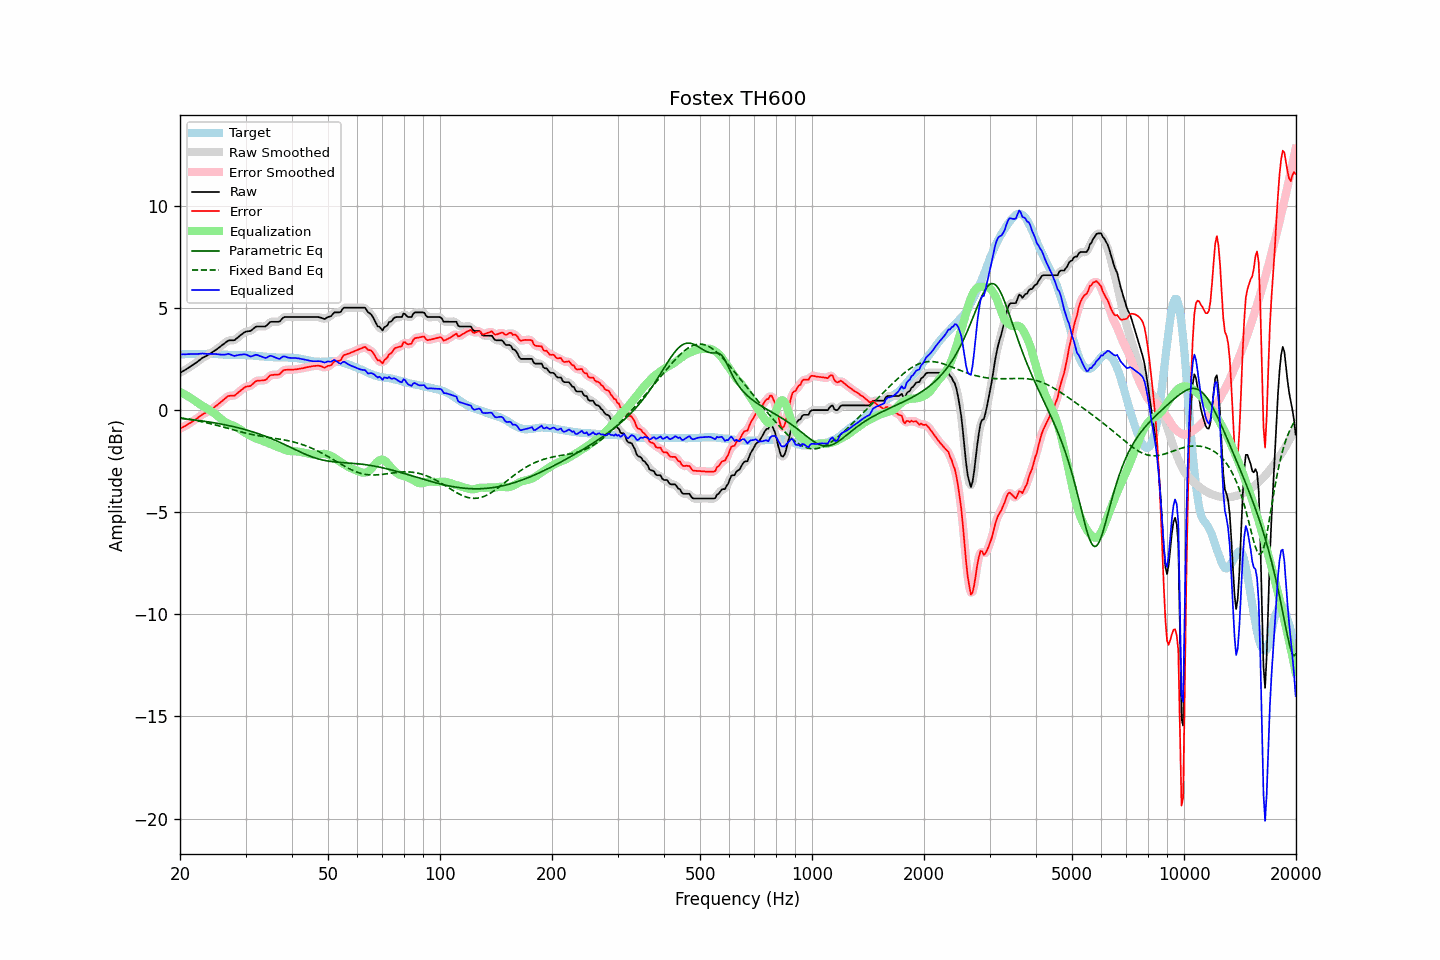

Data behind this chart, as committed beside it:
frequency, raw, error, smoothed, error_smoothed, equalization, parametric_eq, fixed_band_eq, equalized_raw, equalized_smoothed, target
20.00, 1.84, -0.90, 1.84, -0.90, 0.90, -0.39, -0.37, 2.74, 2.74, 2.74
20.20, 1.88, -0.86, 1.88, -0.86, 0.86, -0.40, -0.38, 2.74, 2.74, 2.74
20.40, 1.93, -0.81, 1.92, -0.82, 0.82, -0.41, -0.39, 2.75, 2.74, 2.74
20.61, 1.97, -0.78, 1.97, -0.78, 0.78, -0.42, -0.40, 2.74, 2.75, 2.75
20.81, 2.02, -0.73, 2.02, -0.73, 0.73, -0.42, -0.42, 2.75, 2.75, 2.75
21.02, 2.07, -0.68, 2.07, -0.68, 0.68, -0.43, -0.43, 2.75, 2.75, 2.75
21.23, 2.12, -0.63, 2.12, -0.63, 0.63, -0.44, -0.44, 2.75, 2.75, 2.75
21.44, 2.17, -0.59, 2.17, -0.58, 0.59, -0.45, -0.46, 2.75, 2.76, 2.76
21.66, 2.23, -0.53, 2.22, -0.53, 0.53, -0.46, -0.47, 2.76, 2.76, 2.76
21.87, 2.28, -0.48, 2.28, -0.48, 0.48, -0.47, -0.49, 2.76, 2.76, 2.76
22.09, 2.33, -0.43, 2.33, -0.43, 0.42, -0.48, -0.50, 2.75, 2.76, 2.76
22.31, 2.39, -0.38, 2.39, -0.37, 0.37, -0.49, -0.52, 2.76, 2.76, 2.77
22.54, 2.45, -0.31, 2.45, -0.31, 0.32, -0.50, -0.53, 2.76, 2.77, 2.76
22.76, 2.51, -0.26, 2.51, -0.26, 0.27, -0.51, -0.55, 2.77, 2.77, 2.77
22.99, 2.57, -0.20, 2.56, -0.20, 0.22, -0.52, -0.57, 2.78, 2.78, 2.77
23.22, 2.61, -0.16, 2.61, -0.16, 0.17, -0.54, -0.58, 2.78, 2.78, 2.77
23.45, 2.65, -0.12, 2.65, -0.12, 0.12, -0.55, -0.60, 2.77, 2.77, 2.77
23.69, 2.69, -0.08, 2.69, -0.08, 0.07, -0.56, -0.62, 2.76, 2.76, 2.77
23.92, 2.74, -0.04, 2.74, -0.03, 0.02, -0.57, -0.64, 2.76, 2.76, 2.78
24.16, 2.79, 0.02, 2.79, 0.02, -0.02, -0.58, -0.66, 2.76, 2.76, 2.77
24.40, 2.84, 0.07, 2.84, 0.07, -0.08, -0.60, -0.68, 2.76, 2.76, 2.77
24.65, 2.89, 0.12, 2.89, 0.13, -0.13, -0.61, -0.70, 2.76, 2.76, 2.76
24.89, 2.95, 0.20, 2.95, 0.19, -0.19, -0.62, -0.72, 2.76, 2.76, 2.75
25.14, 3.00, 0.25, 3.00, 0.25, -0.25, -0.64, -0.74, 2.75, 2.75, 2.75
25.39, 3.06, 0.32, 3.06, 0.31, -0.32, -0.65, -0.76, 2.74, 2.74, 2.74
25.65, 3.12, 0.38, 3.12, 0.38, -0.39, -0.67, -0.78, 2.73, 2.73, 2.74
25.91, 3.18, 0.44, 3.18, 0.44, -0.45, -0.68, -0.80, 2.72, 2.72, 2.73
26.16, 3.24, 0.51, 3.24, 0.51, -0.52, -0.70, -0.82, 2.72, 2.72, 2.73
26.43, 3.30, 0.58, 3.30, 0.58, -0.57, -0.71, -0.85, 2.73, 2.73, 2.72
26.69, 3.36, 0.64, 3.36, 0.64, -0.61, -0.73, -0.87, 2.74, 2.75, 2.72
26.96, 3.42, 0.70, 3.40, 0.69, -0.65, -0.74, -0.89, 2.77, 2.75, 2.72
27.23, 3.43, 0.71, 3.43, 0.71, -0.68, -0.76, -0.91, 2.74, 2.74, 2.72
27.50, 3.43, 0.72, 3.43, 0.72, -0.71, -0.78, -0.93, 2.71, 2.71, 2.71
27.77, 3.43, 0.72, 3.43, 0.72, -0.75, -0.80, -0.96, 2.68, 2.68, 2.71
28.05, 3.44, 0.72, 3.45, 0.74, -0.78, -0.81, -0.98, 2.66, 2.67, 2.72
28.33, 3.51, 0.79, 3.50, 0.79, -0.82, -0.83, -1.00, 2.69, 2.68, 2.72
28.62, 3.57, 0.85, 3.57, 0.85, -0.87, -0.85, -1.02, 2.70, 2.70, 2.72
28.90, 3.64, 0.92, 3.64, 0.92, -0.92, -0.87, -1.04, 2.72, 2.72, 2.71
29.19, 3.70, 0.99, 3.70, 0.99, -0.97, -0.89, -1.06, 2.73, 2.73, 2.71
29.48, 3.76, 1.05, 3.76, 1.05, -1.02, -0.91, -1.08, 2.73, 2.74, 2.71
29.78, 3.82, 1.11, 3.81, 1.11, -1.07, -0.93, -1.10, 2.74, 2.74, 2.71
30.08, 3.86, 1.16, 3.85, 1.15, -1.12, -0.96, -1.12, 2.74, 2.73, 2.70
30.38, 3.87, 1.17, 3.87, 1.17, -1.17, -0.98, -1.14, 2.70, 2.70, 2.70
30.68, 3.88, 1.18, 3.88, 1.18, -1.21, -1.00, -1.16, 2.66, 2.66, 2.70
30.99, 3.89, 1.20, 3.90, 1.21, -1.26, -1.03, -1.17, 2.63, 2.65, 2.69
31.30, 3.96, 1.27, 3.96, 1.27, -1.30, -1.05, -1.19, 2.66, 2.66, 2.69
31.61, 4.02, 1.34, 4.02, 1.34, -1.34, -1.07, -1.21, 2.68, 2.68, 2.67
31.93, 4.09, 1.41, 4.08, 1.41, -1.37, -1.10, -1.22, 2.72, 2.71, 2.67
32.24, 4.11, 1.45, 4.10, 1.44, -1.40, -1.13, -1.24, 2.71, 2.71, 2.66
32.57, 4.11, 1.46, 4.11, 1.46, -1.43, -1.15, -1.25, 2.68, 2.69, 2.65
32.89, 4.11, 1.46, 4.11, 1.46, -1.45, -1.18, -1.26, 2.65, 2.66, 2.65
33.22, 4.11, 1.46, 4.10, 1.46, -1.48, -1.21, -1.28, 2.63, 2.62, 2.65
33.55, 4.11, 1.47, 4.10, 1.47, -1.51, -1.24, -1.29, 2.60, 2.59, 2.64
33.89, 4.11, 1.48, 4.12, 1.49, -1.54, -1.27, -1.30, 2.56, 2.58, 2.62
34.23, 4.16, 1.54, 4.17, 1.55, -1.58, -1.30, -1.31, 2.58, 2.59, 2.62
34.57, 4.24, 1.63, 4.24, 1.62, -1.61, -1.33, -1.33, 2.63, 2.63, 2.61
34.92, 4.32, 1.71, 4.30, 1.69, -1.64, -1.36, -1.34, 2.67, 2.65, 2.61
35.27, 4.34, 1.73, 4.34, 1.73, -1.68, -1.39, -1.35, 2.66, 2.66, 2.61
35.62, 4.34, 1.73, 4.34, 1.74, -1.71, -1.43, -1.36, 2.63, 2.64, 2.61
35.97, 4.34, 1.75, 4.34, 1.74, -1.74, -1.46, -1.37, 2.60, 2.60, 2.59
... 635 more rows
